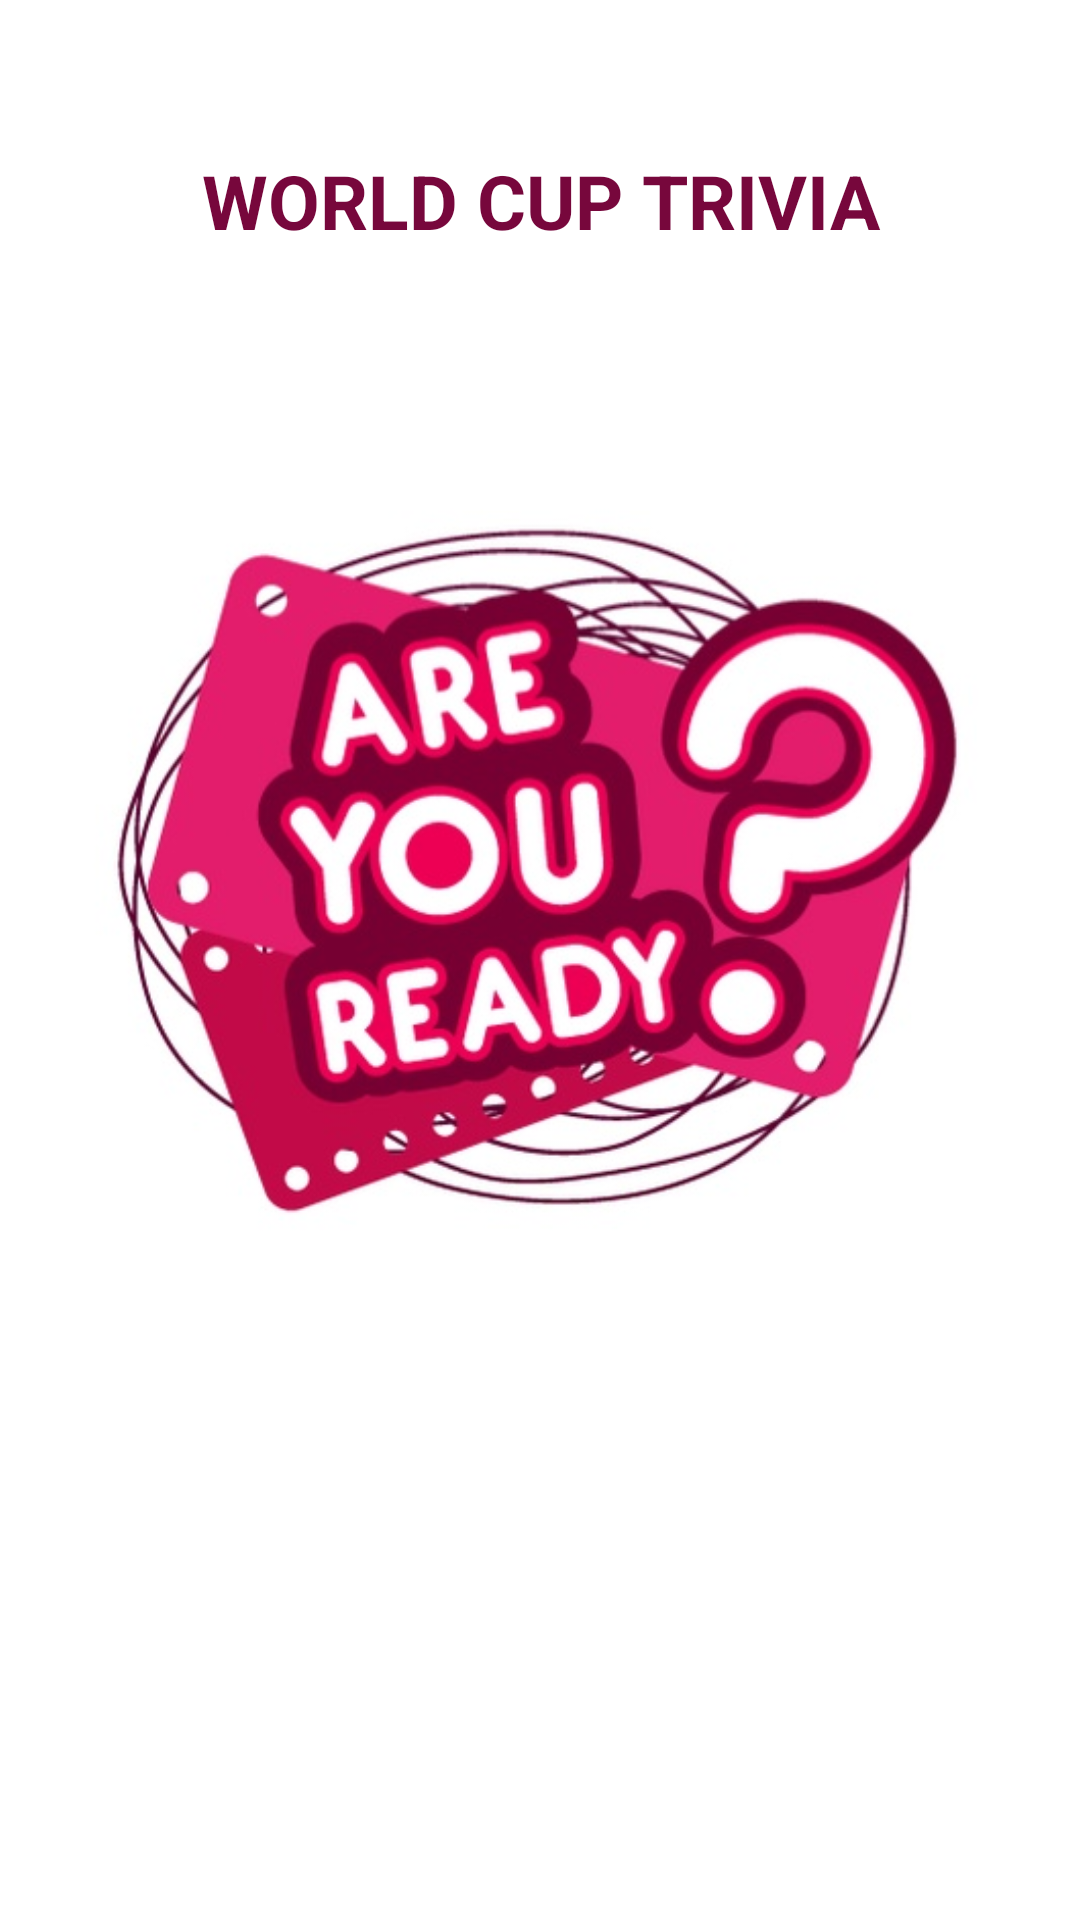

Android layout source for this screen:
<!-- AndroidManifest.xml: application theme Theme.Quize -->
<!-- res/layout/activity_start.xml -->
<?xml version="1.0" encoding="utf-8"?>
<RelativeLayout
    xmlns:android="http://schemas.android.com/apk/res/android"
    xmlns:ads="http://schemas.android.com/apk/res-auto"

    xmlns:tools="http://schemas.android.com/tools"
    android:layout_width="match_parent"
    android:layout_height="match_parent"
    tools:context=".StartActivity"
    android:background="@color/white"
    android:orientation="vertical"



    >
    <TextView
        android:layout_width="match_parent"
        android:layout_height="wrap_content"
        android:layout_marginTop="50dp"
        android:text="@string/app_name"
        android:textColor="#77073C"
        android:textSize="25sp"
        android:id="@+id/app_name"
        android:gravity="center"
        android:textStyle="bold" />


    <LinearLayout
        android:layout_width="match_parent"
        android:layout_height="match_parent"
        android:gravity="center"
        android:layout_below="@+id/app_name"
        android:orientation="vertical">




        <ImageView
            android:layout_width="wrap_content"
            android:layout_height="wrap_content"
            android:adjustViewBounds="true"
            android:paddingLeft="10dp"
            android:paddingRight="10dp"
            android:layout_marginBottom="50dp"
            android:src="@drawable/start"
            android:visibility="visible" />



        <androidx.appcompat.widget.AppCompatButton
            android:id="@+id/startQuizeBtn"
            android:layout_width="match_parent"
            android:layout_height="50dp"
            android:layout_marginStart="50dp"
            android:layout_marginTop="50dp"
            android:layout_marginEnd="50dp"
            android:background="@drawable/round_sceondery_button_100"
            android:text="Let's start the game"
            android:textStyle="bold"
            android:textSize="20sp"
            android:textAllCaps="false"
            android:textColor="#FFFFFF" />
        
        
        
        
        
        
        
        
        
        
        
        

    </LinearLayout>















</RelativeLayout>
<!-- resources referenced by this layout -->
<resources>
  <color name="white">#FFFFFFFF</color>
  <!-- drawable round_back_sec_str_100 (drawable) -->
  <?xml version="1.0" encoding="utf-8"?>
  <shape xmlns:android="http://schemas.android.com/apk/res/android"
      android:shape= "rectangle"
      >
      <solid android:color = "@android:color/transparent" />
      <stroke android:color = "#77073C"
      android:width = "1dp" />
      <corners android:radius="100dp" />
  
  </shape>
  <!-- drawable start: png bitmap (drawable, 178823 bytes) -->
  <string name="app_name">WORLD CUP TRIVIA</string>
  <style name="Theme.Quize" parent="Theme.MaterialComponents.DayNight.NoActionBar">
          
          <item name="colorPrimary">@color/purple_500</item>
          <item name="colorPrimaryVariant">@color/purple_700</item>
          <item name="colorOnPrimary">@color/white</item>
          
          <item name="colorSecondary">@color/teal_200</item>
          <item name="colorSecondaryVariant">@color/teal_700</item>
          <item name="colorOnSecondary">@color/black</item>
          
          <item name="android:statusBarColor" tools:targetApi="l">#F177073C</item>
          
      </style>
  <color name="purple_500">#FF6200EE</color>
  <color name="purple_700">#FF3700B3</color>
  <color name="teal_200">#FF03DAC5</color>
  <color name="teal_700">#FF018786</color>
  <color name="black">#FF000000</color>
</resources>
